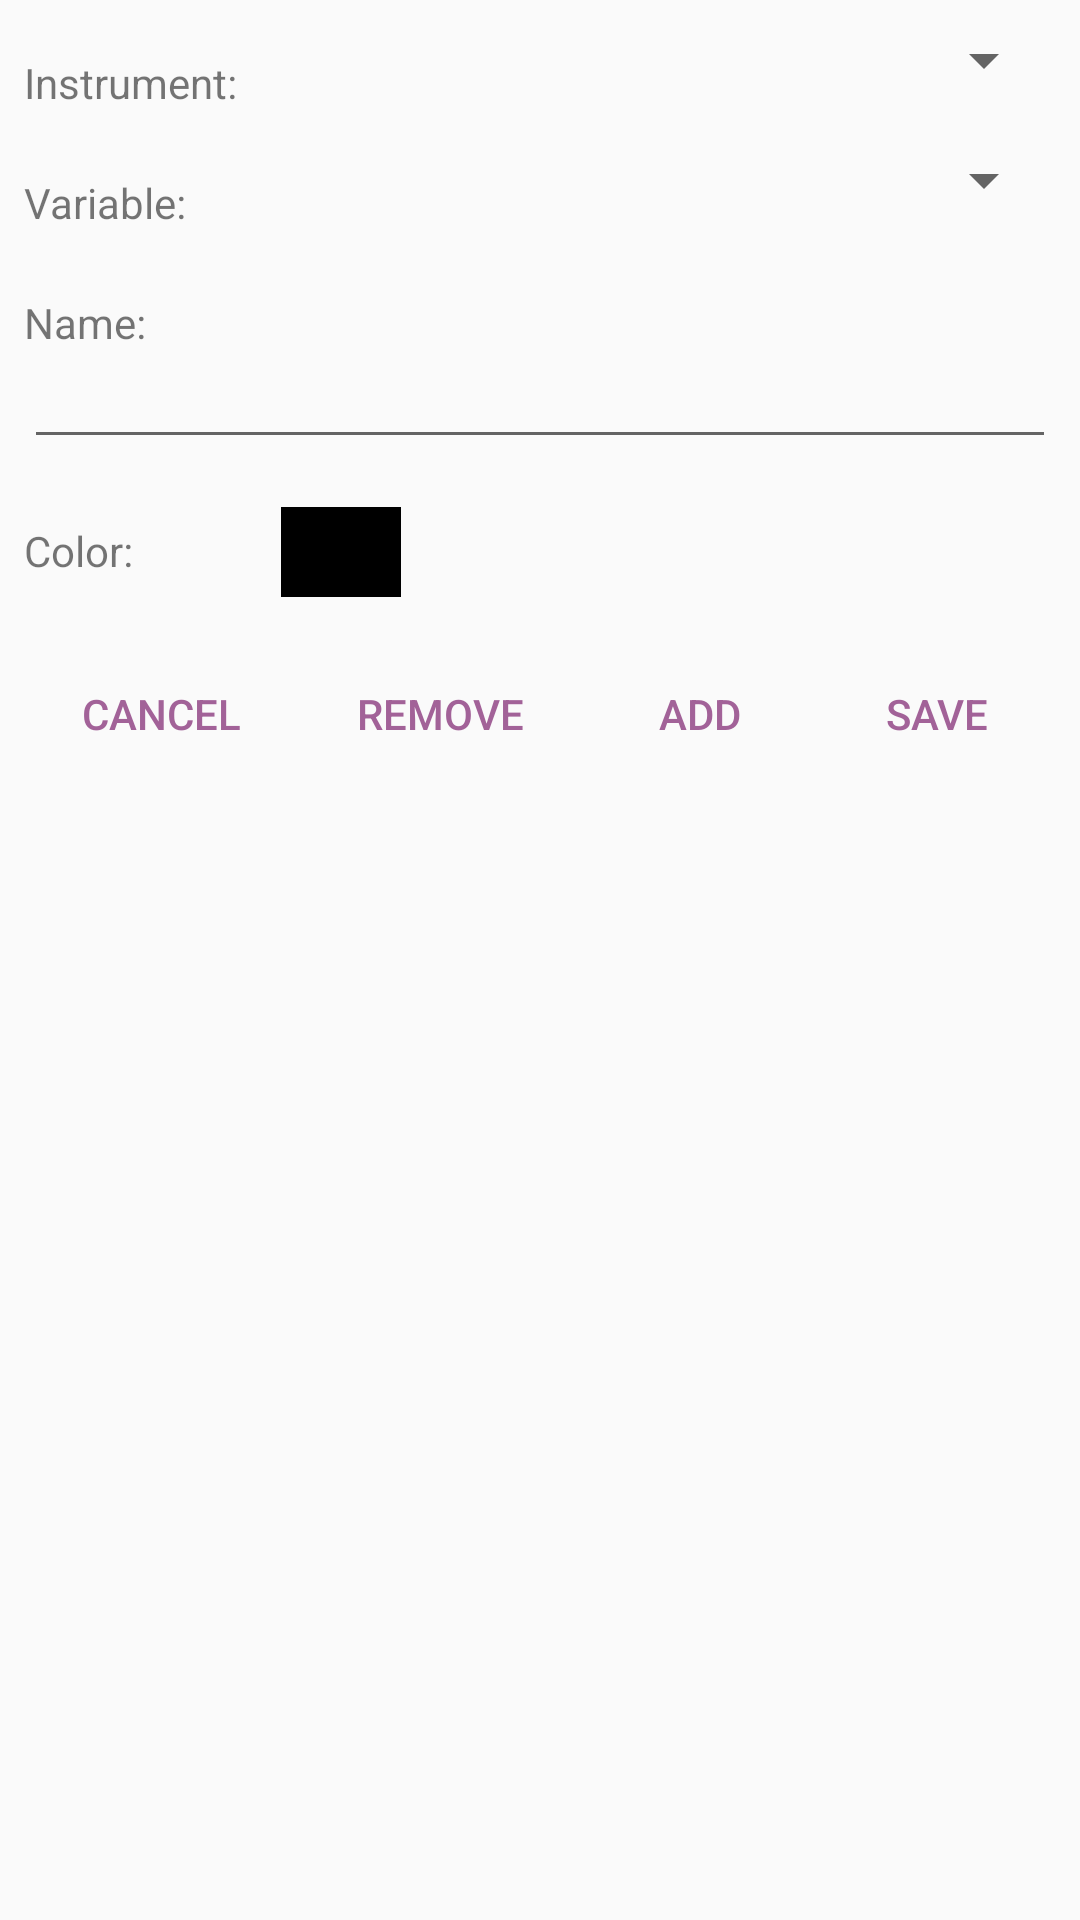

The Android layout XML behind this screen, and the referenced resources:
<!-- AndroidManifest.xml: application theme AppTheme -->
<!-- res/layout/activity_graph_variable.xml -->
<?xml version="1.0" encoding="utf-8"?>
<LinearLayout xmlns:android="http://schemas.android.com/apk/res/android"
    xmlns:app="http://schemas.android.com/apk/res-auto"
    xmlns:tools="http://schemas.android.com/tools"
    android:layout_width="match_parent"
    android:layout_height="match_parent"
    android:orientation="vertical"
    android:padding="8dp"
    tools:context=".activities.GraphVariableActivity">

    <LinearLayout
        android:layout_width="match_parent"
        android:layout_height="wrap_content"
        android:orientation="horizontal">

        <TextView
            android:layout_width="wrap_content"
            android:layout_height="wrap_content"
            android:textSize="@dimen/font_size_normal"
            android:paddingTop="10dp"
            android:paddingBottom="11dp"
            android:ems="5"
            android:text="@string/instrument_colon" />

        <Spinner
            android:id="@+id/instrument_spinner"
            android:layout_width="match_parent"
            android:layout_height="wrap_content" />

    </LinearLayout>

    <LinearLayout
        android:layout_width="match_parent"
        android:layout_height="wrap_content"
        android:orientation="horizontal">

        <TextView
            android:layout_width="wrap_content"
            android:layout_height="wrap_content"
            android:textSize="@dimen/font_size_normal"
            android:paddingTop="10dp"
            android:paddingBottom="11dp"
            android:ems="5"
            android:text="@string/variable_colon" />

        <Spinner
            android:id="@+id/variable_spinner"
            android:layout_width="match_parent"
            android:layout_height="wrap_content" />

    </LinearLayout>

    <LinearLayout
        android:layout_width="match_parent"
        android:layout_height="wrap_content"
        android:orientation="vertical"
        android:gravity="center_vertical"
        android:paddingTop="10dp"
        android:paddingBottom="11dp">


        <TextView
            android:layout_width="wrap_content"
            android:layout_height="wrap_content"
            android:textSize="@dimen/font_size_normal"
            android:ems="5"
            android:text="@string/name_colon" />

        <EditText
            android:id="@+id/name_edit_text"
            android:layout_width="match_parent"
            android:layout_height="wrap_content"
            android:textSize="@dimen/font_size_normal"
            android:inputType="textNoSuggestions" />

    </LinearLayout>

    <LinearLayout
        android:layout_width="match_parent"
        android:layout_height="wrap_content"
        android:orientation="horizontal"
        android:gravity="center_vertical">

        <TextView
            android:layout_width="wrap_content"
            android:layout_height="wrap_content"
            android:textSize="@dimen/font_size_normal"
            android:paddingTop="10dp"
            android:paddingBottom="11dp"
            android:ems="5"
            android:text="@string/color_colon" />

        <View
            android:id="@+id/color_view"
            android:layout_width="40dp"
            android:layout_height="30dp"
            android:layout_marginStart="4dp"
            android:layout_marginEnd="0dp"
            android:background="@android:color/black"/>

    </LinearLayout>

    <LinearLayout
        android:layout_width="match_parent"
        android:layout_height="wrap_content"
        android:orientation="horizontal"
        android:paddingTop="10dp"
        style="?android:attr/buttonBarStyle">

        <Button
            android:id="@+id/cancel_button"
            android:layout_width="wrap_content"
            android:layout_height="wrap_content"
            android:layout_weight="1"
            android:text="@string/cancel"
            android:textSize="@dimen/font_size_normal"
            style="?android:attr/buttonBarButtonStyle" />

        <Button
            android:id="@+id/remove_button"
            android:layout_width="wrap_content"
            android:layout_height="wrap_content"
            android:layout_weight="1"
            android:textSize="@dimen/font_size_normal"
            android:text="@string/remove"
            style="?android:attr/buttonBarButtonStyle" />

        <Button
            android:id="@+id/add_button"
            android:layout_width="wrap_content"
            android:layout_height="wrap_content"
            android:layout_weight="1"
            android:textSize="@dimen/font_size_normal"
            android:text="@string/add"
            style="?android:attr/buttonBarButtonStyle" />

        <Button
            android:id="@+id/save_button"
            android:layout_width="wrap_content"
            android:layout_height="wrap_content"
            android:layout_weight="1"
            android:textSize="@dimen/font_size_normal"
            android:text="@string/save"
            style="?android:attr/buttonBarButtonStyle" />
    </LinearLayout>

</LinearLayout>
<!-- resources referenced by this layout -->
<resources>
  <dimen name="font_size_normal">14sp</dimen>
  <string name="add">Add</string>
  <string name="cancel">Cancel</string>
  <string name="color_colon">Color: </string>
  <string name="instrument_colon">Instrument: </string>
  <string name="name_colon">"Name: "</string>
  <string name="remove">Remove</string>
  <string name="save">Save</string>
  <string name="variable_colon">Variable: </string>
  <style name="AppTheme" parent="Theme.AppCompat.Light.DarkActionBar">
          
          <item name="colorPrimary">@color/colorPrimary</item>
          <item name="colorPrimaryDark">@color/colorPrimaryDark</item>
          <item name="colorAccent">@color/colorAccent</item>
      </style>
  <color name="colorPrimary">#0E4194</color>
  <color name="colorPrimaryDark">#2F3350</color>
  <color name="colorAccent">#A26298</color>
</resources>
